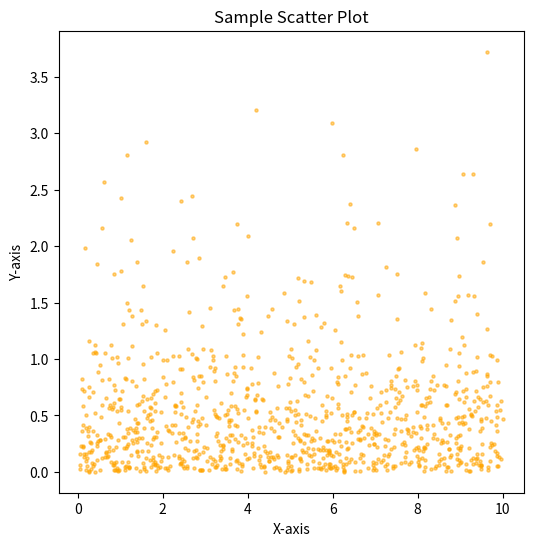

This figure's Python source:
import matplotlib.pyplot as plt
import os
import numpy as np

def generate_scatter_chart(filename):
    # 샘플 데이터 생성 (x와 y는 랜덤 데이터)
    np.random.seed(42)  # 재현 가능한 랜덤 데이터
    x = np.random.uniform(0, 10, 1000)  # 0~10 사이의 값 1000개
    y = np.random.exponential(0.5, 1000)  # 지수 분포로 랜덤 y 값 생성

    # 산포도 생성
    plt.figure(figsize=(6, 6))
    plt.scatter(x, y, color='orange', alpha=0.5, s=5)  # 점 크기와 투명도 조정
    plt.xlabel('X-axis')
    plt.ylabel('Y-axis')
    plt.title('Sample Scatter Plot')

    # 이미지 저장
    filepath = f"charts/{filename}.png"
    if not os.path.exists('charts'):
        os.makedirs('charts')
    plt.savefig(filepath)
    plt.close()
    print(f"Chart saved to {filepath}")
    return filepath

# 차트 생성 호출
generate_scatter_chart('scatter_plot')
